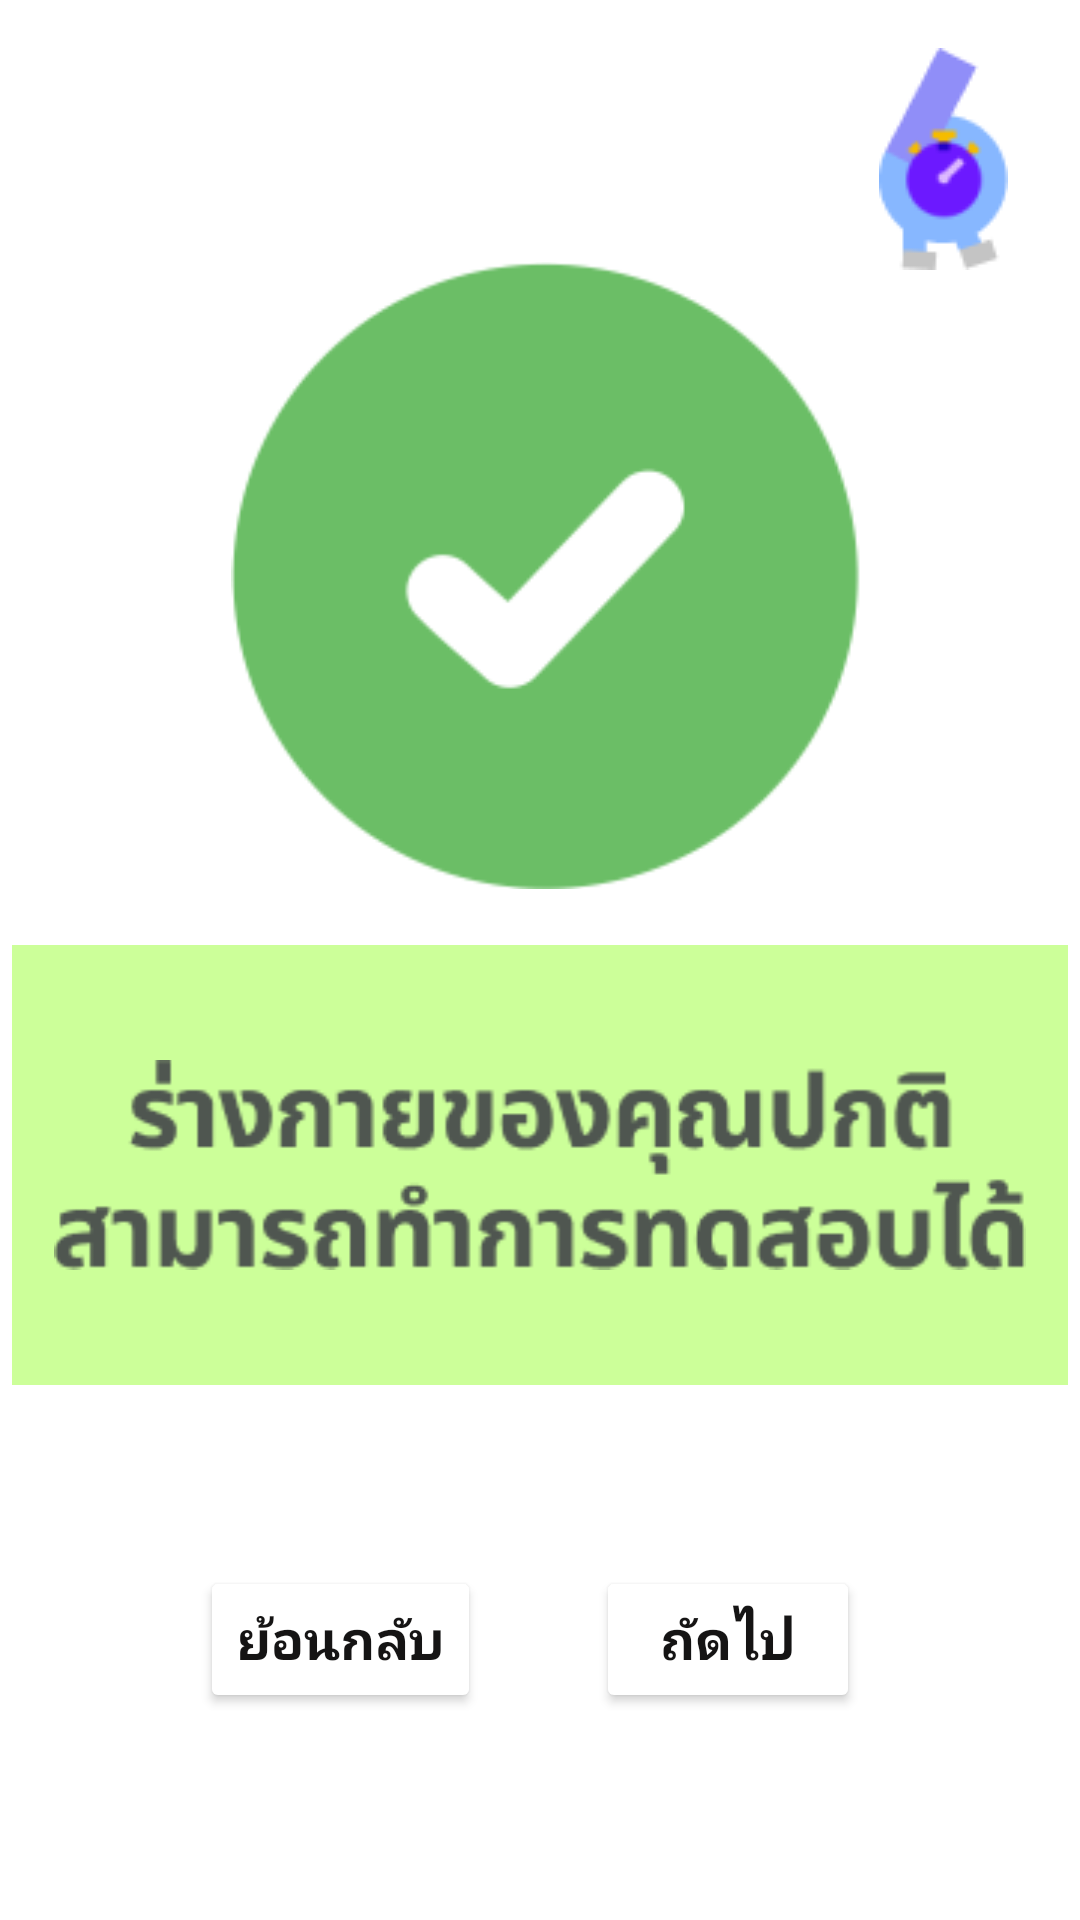

Produce the Android XML layout that renders to this screen, including the resource entries it uses.
<!-- AndroidManifest.xml: application theme Theme.WalkFromHome -->
<!-- res/layout/activity_good_page.xml -->
<?xml version="1.0" encoding="utf-8"?>
<androidx.constraintlayout.widget.ConstraintLayout xmlns:android="http://schemas.android.com/apk/res/android"
    xmlns:app="http://schemas.android.com/apk/res-auto"
    xmlns:tools="http://schemas.android.com/tools"
    android:layout_width="match_parent"
    android:layout_height="match_parent"
    tools:context=".good_page"
    android:background="@android:color/white">

    <ImageView
        android:id="@+id/good_logo"
        android:layout_width="wrap_content"
        android:layout_height="wrap_content"
        android:layout_marginTop="16dp"
        android:layout_marginEnd="24dp"
        app:layout_constraintEnd_toEndOf="parent"
        app:layout_constraintTop_toTopOf="parent"
        app:srcCompat="@drawable/third_page_logo"
        tools:ignore="ImageContrastCheck"
        tools:srcCompat="@drawable/third_page_logo" />

    <ImageView
        android:id="@+id/imageView14"
        android:layout_width="227dp"
        android:layout_height="213dp"
        app:layout_constraintBottom_toBottomOf="parent"
        app:layout_constraintEnd_toEndOf="parent"
        app:layout_constraintHorizontal_bias="0.58"
        app:layout_constraintStart_toStartOf="parent"
        app:layout_constraintTop_toTopOf="parent"
        app:layout_constraintVertical_bias="0.19999999"
        app:srcCompat="@drawable/correct" />

    <ImageView
        android:id="@+id/imageView18"
        android:layout_width="352dp"
        android:layout_height="154dp"
        app:layout_constraintBottom_toBottomOf="parent"
        app:layout_constraintEnd_toEndOf="parent"
        app:layout_constraintHorizontal_bias="0.487"
        app:layout_constraintStart_toStartOf="parent"
        app:layout_constraintTop_toBottomOf="@+id/imageView14"
        app:layout_constraintVertical_bias="0.06999999"
        app:srcCompat="@drawable/green_rec" />

    <ImageView
        android:id="@+id/imageView19"
        android:layout_width="324dp"
        android:layout_height="128dp"
        app:layout_constraintBottom_toBottomOf="@+id/imageView18"
        app:layout_constraintEnd_toEndOf="@+id/imageView18"
        app:layout_constraintStart_toStartOf="@+id/imageView18"
        app:layout_constraintTop_toTopOf="@+id/imageView18"
        app:srcCompat="@drawable/good_text" />

    <Button
        android:id="@+id/next_button"
        android:layout_width="wrap_content"
        android:layout_height="49dp"
        android:backgroundTint="#FFFF"
        android:fontFamily="@font/poppins"
        android:text="ถัดไป"
        android:textColor="#151414"
        android:textSize="18sp"
        android:textStyle="bold"
        app:layout_constraintBottom_toBottomOf="@+id/back_button2"
        app:layout_constraintEnd_toEndOf="parent"
        app:layout_constraintHorizontal_bias="0.731"
        app:layout_constraintStart_toStartOf="parent"
        app:layout_constraintTop_toTopOf="@+id/back_button2"
        app:strokeColor="#908EF8"
        app:strokeWidth="2dp" />

    <Button
        android:id="@+id/back_button2"
        android:layout_width="wrap_content"
        android:layout_height="49dp"
        android:backgroundTint="#FFFF"
        android:fontFamily="@font/poppins"
        android:text="ย้อนกลับ"
        android:textColor="#151414"
        android:textSize="18sp"
        android:textStyle="bold"
        app:layout_constraintBottom_toBottomOf="parent"
        app:layout_constraintEnd_toEndOf="parent"
        app:layout_constraintHorizontal_bias="0.25"
        app:layout_constraintStart_toStartOf="parent"
        app:layout_constraintTop_toBottomOf="@+id/imageView18"
        app:layout_constraintVertical_bias="0.45"
        app:strokeColor="#908EF8"
        app:strokeWidth="2dp" />
</androidx.constraintlayout.widget.ConstraintLayout>
<!-- resources referenced by this layout -->
<resources>
  <!-- drawable correct: png bitmap (drawable, 6483 bytes) -->
  <!-- drawable good_text: png bitmap (drawable, 7347 bytes) -->
  <!-- drawable green_rec: png bitmap (drawable, 879 bytes) -->
  <!-- drawable third_page_logo: png bitmap (drawable, 2341 bytes) -->
  <style name="Theme.WalkFromHome" parent="Theme.MaterialComponents.DayNight.NoActionBar">
          
          <item name="colorPrimary">@color/purple_500</item>
          <item name="colorPrimaryVariant">@color/purple_700</item>
          <item name="colorOnPrimary">@color/white</item>
          
          <item name="colorSecondary">@color/teal_200</item>
          <item name="colorSecondaryVariant">@color/teal_700</item>
          <item name="colorOnSecondary">@color/black</item>
          
          <item name="android:statusBarColor" tools:targetApi="l">?attr/colorPrimaryVariant</item>
          
      </style>
  <color name="purple_500">#FF6200EE</color>
  <color name="purple_700">#FF3700B3</color>
  <color name="white">#FFFFFFFF</color>
  <color name="teal_200">#FF03DAC5</color>
  <color name="teal_700">#FF018786</color>
  <color name="black">#FF000000</color>
</resources>
